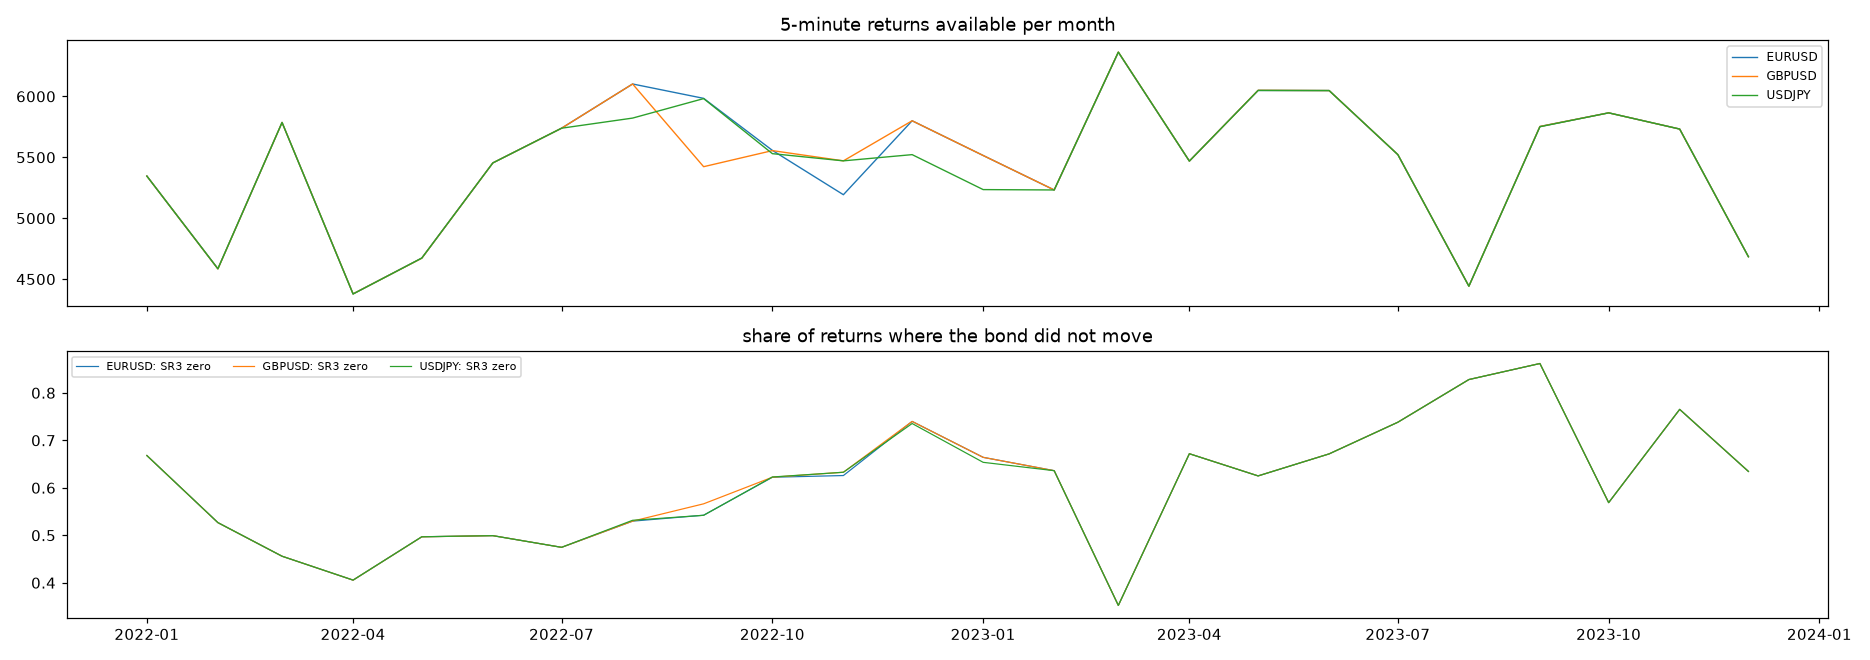

Data behind this chart, as committed beside it:
pairing, month, bars, days, returns, share SR3 zero, share FX zero
EURUSD, 2022-01, 5457, 26, 5346, 0.668, 0.01029
EURUSD, 2022-02, 4647, 21, 4585, 0.5267, 0.01178
EURUSD, 2022-03, 5834, 25, 5786, 0.4559, 0.008469
EURUSD, 2022-04, 4410, 19, 4379, 0.4056, 0.00982
EURUSD, 2022-05, 4722, 23, 4673, 0.4969, 0.0107
EURUSD, 2022-06, 5503, 24, 5454, 0.4993, 0.008618
EURUSD, 2022-07, 5781, 26, 5739, 0.4746, 0.01028
EURUSD, 2022-08, 6144, 27, 6102, 0.5298, 0.00885
EURUSD, 2022-09, 6050, 26, 5984, 0.5423, 0.01019
EURUSD, 2022-10, 5613, 26, 5557, 0.6223, 0.007738
EURUSD, 2022-11, 5235, 23, 5193, 0.6258, 0.006162
EURUSD, 2022-12, 5844, 26, 5800, 0.7398, 0.007931
EURUSD, 2023-01, 5559, 27, 5515, 0.6642, 0.009973
EURUSD, 2023-02, 5271, 24, 5232, 0.6361, 0.01147
EURUSD, 2023-03, 6406, 27, 6362, 0.3524, 0.01006
EURUSD, 2023-04, 5513, 25, 5469, 0.6718, 0.01536
EURUSD, 2023-05, 6097, 27, 6049, 0.6251, 0.01587
EURUSD, 2023-06, 6084, 26, 6048, 0.6715, 0.01587
EURUSD, 2023-07, 5567, 26, 5522, 0.7381, 0.01594
EURUSD, 2023-08, 4477, 21, 4442, 0.828, 0.01418
EURUSD, 2023-09, 5798, 25, 5753, 0.8618, 0.01634
EURUSD, 2023-10, 5897, 27, 5865, 0.5688, 0.01535
EURUSD, 2023-11, 5768, 26, 5732, 0.7652, 0.01343
EURUSD, 2023-12, 4715, 21, 4684, 0.6345, 0.01217
GBPUSD, 2022-01, 5457, 26, 5346, 0.668, 0.01085
GBPUSD, 2022-02, 4646, 21, 4584, 0.5266, 0.01069
GBPUSD, 2022-03, 5833, 25, 5786, 0.4559, 0.00674
GBPUSD, 2022-04, 4410, 19, 4379, 0.4056, 0.005481
GBPUSD, 2022-05, 4721, 23, 4672, 0.4968, 0.005993
GBPUSD, 2022-06, 5502, 24, 5454, 0.4993, 0.005317
GBPUSD, 2022-07, 5781, 26, 5739, 0.4746, 0.004705
GBPUSD, 2022-08, 6144, 27, 6102, 0.5298, 0.006555
GBPUSD, 2022-09, 5489, 24, 5423, 0.5663, 0.005716
GBPUSD, 2022-10, 5611, 26, 5555, 0.6223, 0.00432
GBPUSD, 2022-11, 5514, 24, 5471, 0.6328, 0.005849
GBPUSD, 2022-12, 5844, 26, 5800, 0.7398, 0.005862
GBPUSD, 2023-01, 5559, 27, 5515, 0.6642, 0.007434
GBPUSD, 2023-02, 5271, 24, 5232, 0.6361, 0.008028
GBPUSD, 2023-03, 6407, 27, 6364, 0.3523, 0.007071
GBPUSD, 2023-04, 5513, 25, 5469, 0.6718, 0.009325
GBPUSD, 2023-05, 6098, 27, 6050, 0.6251, 0.009421
GBPUSD, 2023-06, 6083, 26, 6048, 0.6715, 0.01058
GBPUSD, 2023-07, 5567, 26, 5522, 0.7381, 0.01123
GBPUSD, 2023-08, 4477, 21, 4442, 0.828, 0.01103
GBPUSD, 2023-09, 5798, 25, 5753, 0.8618, 0.01078
GBPUSD, 2023-10, 5897, 27, 5865, 0.5688, 0.01228
GBPUSD, 2023-11, 5768, 26, 5732, 0.7652, 0.01274
GBPUSD, 2023-12, 4714, 20, 4684, 0.6345, 0.0111
USDJPY, 2022-01, 5457, 26, 5346, 0.668, 0.01122
USDJPY, 2022-02, 4647, 21, 4585, 0.5267, 0.01505
USDJPY, 2022-03, 5834, 25, 5786, 0.4559, 0.01037
USDJPY, 2022-04, 4407, 19, 4378, 0.4057, 0.008908
USDJPY, 2022-05, 4721, 23, 4673, 0.4969, 0.008346
USDJPY, 2022-06, 5502, 24, 5454, 0.4993, 0.006234
USDJPY, 2022-07, 5781, 26, 5739, 0.4746, 0.007493
USDJPY, 2022-08, 5864, 26, 5822, 0.5316, 0.005325
USDJPY, 2022-09, 6049, 26, 5982, 0.5421, 0.007021
USDJPY, 2022-10, 5583, 25, 5530, 0.6228, 0.01139
USDJPY, 2022-11, 5514, 24, 5471, 0.6328, 0.005301
USDJPY, 2022-12, 5565, 25, 5522, 0.7354, 0.00489
... 12 more rows
